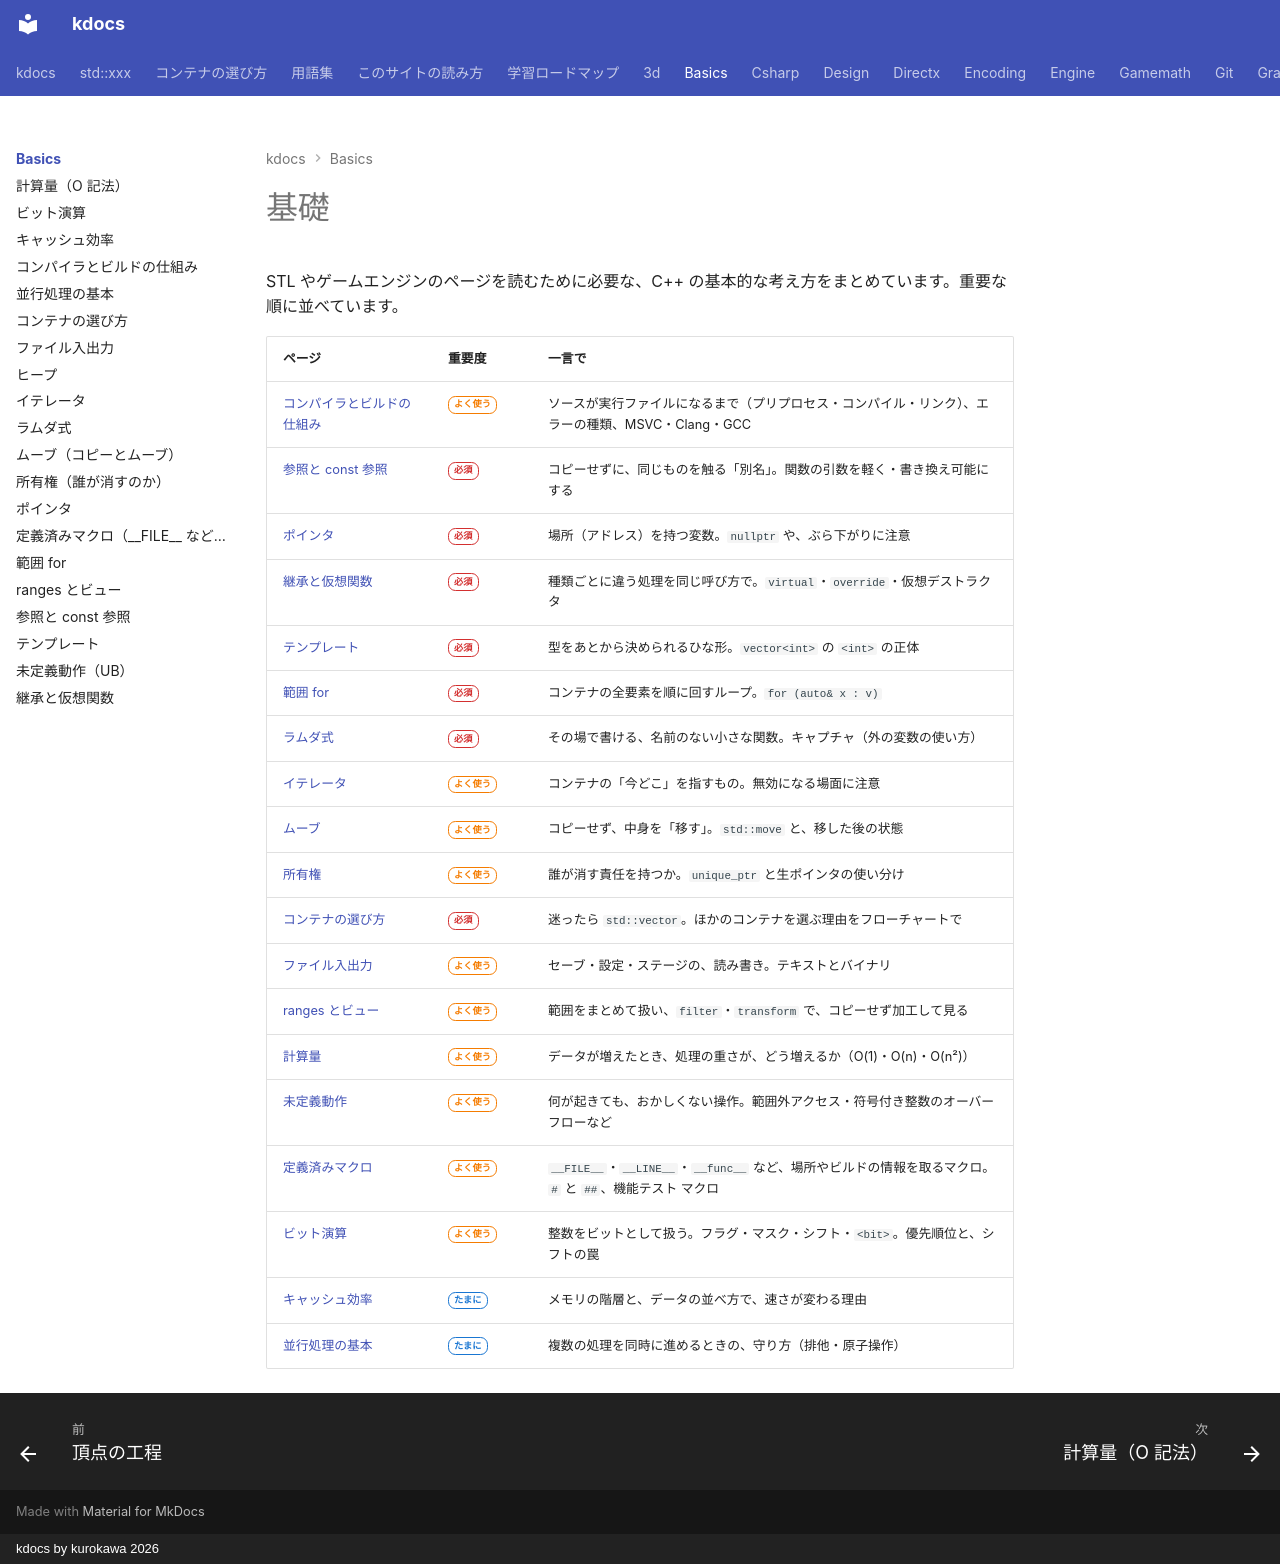

repository: qwzxdf/kdocs · page: basics/index.html · generator: mkdocs · copyright: kdocs by kurokawa 2026

# 基礎

STL やゲームエンジンのページを読むために必要な、C++ の基本的な考え方をまとめています。重要な順に並べています。

| ページ | 重要度 | 一言で |
| --- | --- | --- |
| [コンパイラとビルドの仕組み](compiler.md) | <span class="rank rank-often">よく使う</span> | ソースが実行ファイルになるまで（プリプロセス・コンパイル・リンク）、エラーの種類、MSVC・Clang・GCC |
| [参照と const 参照](reference.md) | <span class="rank rank-must">必須</span> | コピーせずに、同じものを触る「別名」。関数の引数を軽く・書き換え可能にする |
| [ポインタ](pointer.md) | <span class="rank rank-must">必須</span> | 場所（アドレス）を持つ変数。`nullptr` や、ぶら下がりに注意 |
| [継承と仮想関数](virtual.md) | <span class="rank rank-must">必須</span> | 種類ごとに違う処理を同じ呼び方で。`virtual`・`override`・仮想デストラクタ |
| [テンプレート](template.md) | <span class="rank rank-must">必須</span> | 型をあとから決められるひな形。`vector<int>` の `<int>` の正体 |
| [範囲 for](range-for.md) | <span class="rank rank-must">必須</span> | コンテナの全要素を順に回すループ。`for (auto& x : v)` |
| [ラムダ式](lambda.md) | <span class="rank rank-must">必須</span> | その場で書ける、名前のない小さな関数。キャプチャ（外の変数の使い方） |
| [イテレータ](iterator.md) | <span class="rank rank-often">よく使う</span> | コンテナの「今どこ」を指すもの。無効になる場面に注意 |
| [ムーブ](move.md) | <span class="rank rank-often">よく使う</span> | コピーせず、中身を「移す」。`std::move` と、移した後の状態 |
| [所有権](ownership.md) | <span class="rank rank-often">よく使う</span> | 誰が消す責任を持つか。`unique_ptr` と生ポインタの使い分け |
| [コンテナの選び方](container-chart.md) | <span class="rank rank-must">必須</span> | 迷ったら `std::vector`。ほかのコンテナを選ぶ理由をフローチャートで |
| [ファイル入出力](file-io.md) | <span class="rank rank-often">よく使う</span> | セーブ・設定・ステージの、読み書き。テキストとバイナリ |
| [ranges とビュー](ranges.md) | <span class="rank rank-often">よく使う</span> | 範囲をまとめて扱い、`filter`・`transform` で、コピーせず加工して見る |
| [計算量](big-o.md) | <span class="rank rank-often">よく使う</span> | データが増えたとき、処理の重さが、どう増えるか（O(1)・O(n)・O(n²)） |
| [未定義動作](ub.md) | <span class="rank rank-often">よく使う</span> | 何が起きても、おかしくない操作。範囲外アクセス・符号付き整数のオーバーフローなど |
| [定義済みマクロ](predefined-macros.md) | <span class="rank rank-often">よく使う</span> | `__FILE__`・`__LINE__`・`__func__` など、場所やビルドの情報を取るマクロ。`#` と `##`、機能テスト マクロ |
| [ビット演算](bit-operations.md) | <span class="rank rank-often">よく使う</span> | 整数をビットとして扱う。フラグ・マスク・シフト・`<bit>`。優先順位と、シフトの罠 |
| [キャッシュ効率](cache.md) | <span class="rank rank-sometimes">たまに</span> | メモリの階層と、データの並べ方で、速さが変わる理由 |
| [並行処理の基本](concurrency.md) | <span class="rank rank-sometimes">たまに</span> | 複数の処理を同時に進めるときの、守り方（排他・原子操作） |
